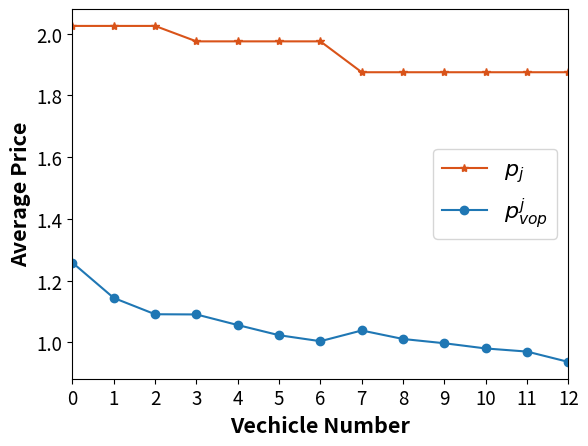

Recreate this plot in Python.
import matplotlib.pyplot as plt
import numpy as np


# 四组数据
np.set_printoptions(precision=16)

U_user_v, U_S_t_v = [2.0250000000000004, 2.0250000000000004, 2.0250000000000004, 1.9750000000000005, 1.9750000000000005,
                     1.9750000000000005, 1.9750000000000005, 1.8750000000000004, 1.8750000000000004, 1.8750000000000004,
                     1.8750000000000004, 1.8750000000000004, 1.8750000000000004], [1.2583867289596864,
                                                                                   1.143996962960242,
                                                                                   1.0912116804364465,
                                                                                   1.0905580311526903,
                                                                                   1.0562605302704282,
                                                                                   1.0233100297548898,
                                                                                   1.0039018842320633,
                                                                                   1.038632508610798, 1.011047133797538,
                                                                                   0.9972989689919762,
                                                                                   0.9804106372073879,
                                                                                   0.970308011973287,
                                                                                   0.9368084709346176]

# U_user_v = [np.mean(arr) for arr in U_user_v]
# 绘制折线图
# plt.plot(range(len(U_user_v)), U_user_v, label='用户的平均效益值', marker='.')
# plt.plot(range(len(U_S_t_v[:,0])), U_S_t_v[:,0], label='云服务器的效益值', marker='o')
# plt.plot(range(len(U_S_t_v[:,1])), U_S_t_v[:,1], label='M1服务器的效益值', marker='s')
# plt.plot(range(len(U_S_t_v[:,2])), U_S_t_v[:,2], label='M2服务器的效益值', marker='^')
# plt.plot(range(len(U_vop_v)), U_vop_v, label='vop的效益值', marker='x')

# 绘制折线图
plt.plot(range(len(U_user_v)), U_user_v, label='$p_{j}$', marker='*',color='#d95319')
plt.plot(range(len(U_S_t_v)), U_S_t_v, label='$p^{j}_{vop}$', marker='o')
plt.xlim(0, 12)

# 添加标题和轴标签
plt.xlabel('Vechicle Number', fontweight='bold', fontsize=15.5)
plt.ylabel('Average Price', fontweight='bold', fontsize=15.5)
plt.xticks(range(len(U_user_v)), range(0, 13), fontsize=13.5)  # 修改x轴刻度字体大小
plt.yticks(fontsize=13.5)  # 修改y轴刻度字体大小
# 添加图例并设置字体大小
plt.legend(fontsize='16')
# 显示图形

plt.show()
